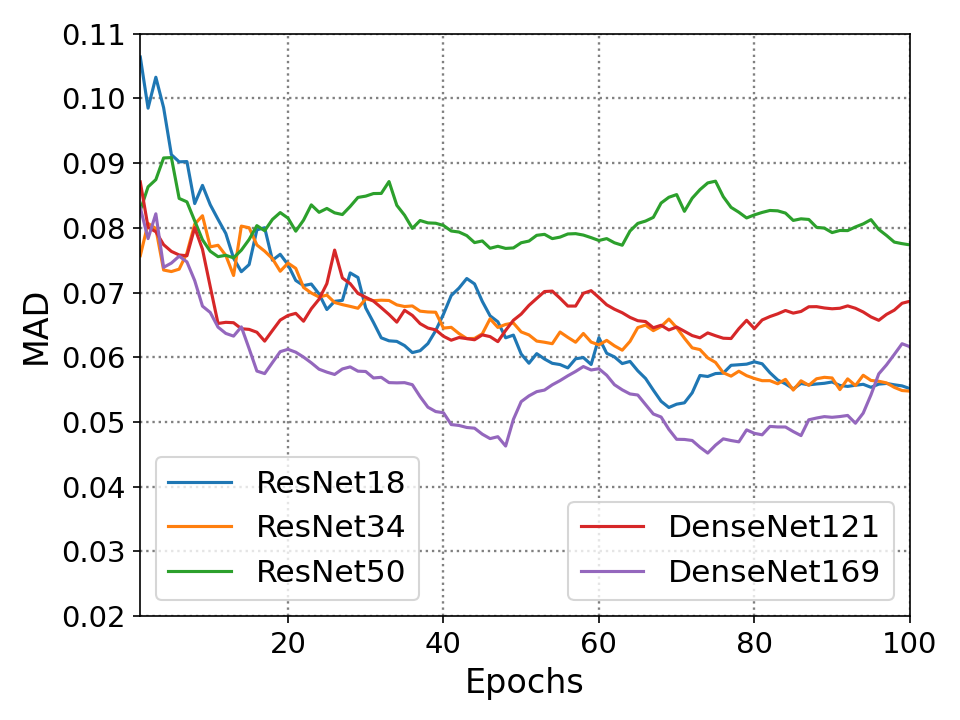

Data behind this chart, as committed beside it:
0.0, 0.0757, 0.0827, 0.1064, 0.0871, 0.0831
1.0, 0.1006, 0.1009, 0.0669, 0.0521, 0.0593
2.0, 0.0768, 0.0919, 0.1224, 0.0766, 0.0975
3.0, 0.0478, 0.1042, 0.0798, 0.0694, 0.0408
4.0, 0.0723, 0.0911, 0.0622, 0.0722, 0.0772
5.0, 0.0751, 0.0593, 0.0858, 0.0736, 0.0799
6.0, 0.0861, 0.0819, 0.0904, 0.0752, 0.0712
7.0, 0.0984, 0.0693, 0.0578, 0.0974, 0.0603
8.0, 0.0871, 0.0665, 0.0978, 0.0633, 0.0521
9.0, 0.0578, 0.0693, 0.0716, 0.0478, 0.063
10.0, 0.0783, 0.0722, 0.0723, 0.0425, 0.0556
11.0, 0.0695, 0.0766, 0.0704, 0.0661, 0.0598
12.0, 0.0602, 0.0738, 0.06, 0.0651, 0.0616
13.0, 0.1108, 0.0813, 0.0649, 0.0607, 0.0704
14.0, 0.079, 0.0848, 0.0787, 0.0639, 0.0479
15.0, 0.0667, 0.0889, 0.1012, 0.0621, 0.044
16.0, 0.0726, 0.0764, 0.0813, 0.057, 0.0559
17.0, 0.0706, 0.0883, 0.0549, 0.0707, 0.066
18.0, 0.0655, 0.0866, 0.0796, 0.0722, 0.0676
19.0, 0.0796, 0.0781, 0.0679, 0.0693, 0.0627
20.0, 0.0705, 0.0714, 0.0621, 0.0681, 0.059
21.0, 0.059, 0.088, 0.0679, 0.0607, 0.057
22.0, 0.0665, 0.093, 0.0723, 0.0752, 0.0556
23.0, 0.0668, 0.0778, 0.0636, 0.0749, 0.0542
24.0, 0.0708, 0.0854, 0.0578, 0.081, 0.0559
25.0, 0.0639, 0.0796, 0.0737, 0.0973, 0.0559
26.0, 0.0668, 0.081, 0.0694, 0.055, 0.0616
27.0, 0.0668, 0.0883, 0.09, 0.0679, 0.0598
28.0, 0.0664, 0.0903, 0.0695, 0.0638, 0.0552
29.0, 0.0749, 0.0857, 0.0488, 0.0669, 0.0576
30.0, 0.0676, 0.0869, 0.0564, 0.0663, 0.0528
31.0, 0.0691, 0.0854, 0.0535, 0.0636, 0.0573
32.0, 0.0686, 0.0945, 0.0607, 0.0624, 0.0528
33.0, 0.0654, 0.0688, 0.0621, 0.0607, 0.0559
34.0, 0.0668, 0.0758, 0.0592, 0.0746, 0.0562
35.0, 0.0683, 0.0718, 0.0564, 0.0633, 0.0545
36.0, 0.0639, 0.086, 0.0622, 0.0601, 0.0465
37.0, 0.0665, 0.0793, 0.0665, 0.0618, 0.0458
38.0, 0.0668, 0.0805, 0.0721, 0.0631, 0.0489
39.0, 0.0547, 0.079, 0.0768, 0.0593, 0.0507
40.0, 0.0651, 0.0761, 0.0811, 0.0602, 0.0423
41.0, 0.0598, 0.0787, 0.0753, 0.0647, 0.0489
42.0, 0.0598, 0.0766, 0.0781, 0.0622, 0.0479
43.0, 0.063, 0.0734, 0.068, 0.062, 0.0486
44.0, 0.0665, 0.079, 0.0578, 0.0665, 0.0444
45.0, 0.0752, 0.0723, 0.0575, 0.0621, 0.0447
46.0, 0.0593, 0.0784, 0.0618, 0.0593, 0.0489
47.0, 0.0669, 0.0755, 0.0531, 0.0711, 0.0405
48.0, 0.0662, 0.0772, 0.0651, 0.072, 0.0669
49.0, 0.0584, 0.0809, 0.0488, 0.0705, 0.0641
50.0, 0.0616, 0.079, 0.0534, 0.0734, 0.0576
51.0, 0.0587, 0.0824, 0.0665, 0.0734, 0.0573
52.0, 0.0616, 0.0796, 0.0564, 0.0744, 0.0559
53.0, 0.0612, 0.0757, 0.0564, 0.0705, 0.059
54.0, 0.0711, 0.0795, 0.0581, 0.0647, 0.059
55.0, 0.0598, 0.081, 0.0563, 0.0631, 0.0601
56.0, 0.0593, 0.0793, 0.0654, 0.0679, 0.0605
57.0, 0.0691, 0.078, 0.0607, 0.0778, 0.0616
58.0, 0.057, 0.0769, 0.0546, 0.0719, 0.0559
59.0, 0.0602, 0.0763, 0.0796, 0.065, 0.059
60.0, 0.0654, 0.0795, 0.051, 0.0636, 0.0532
... 39 more rows
